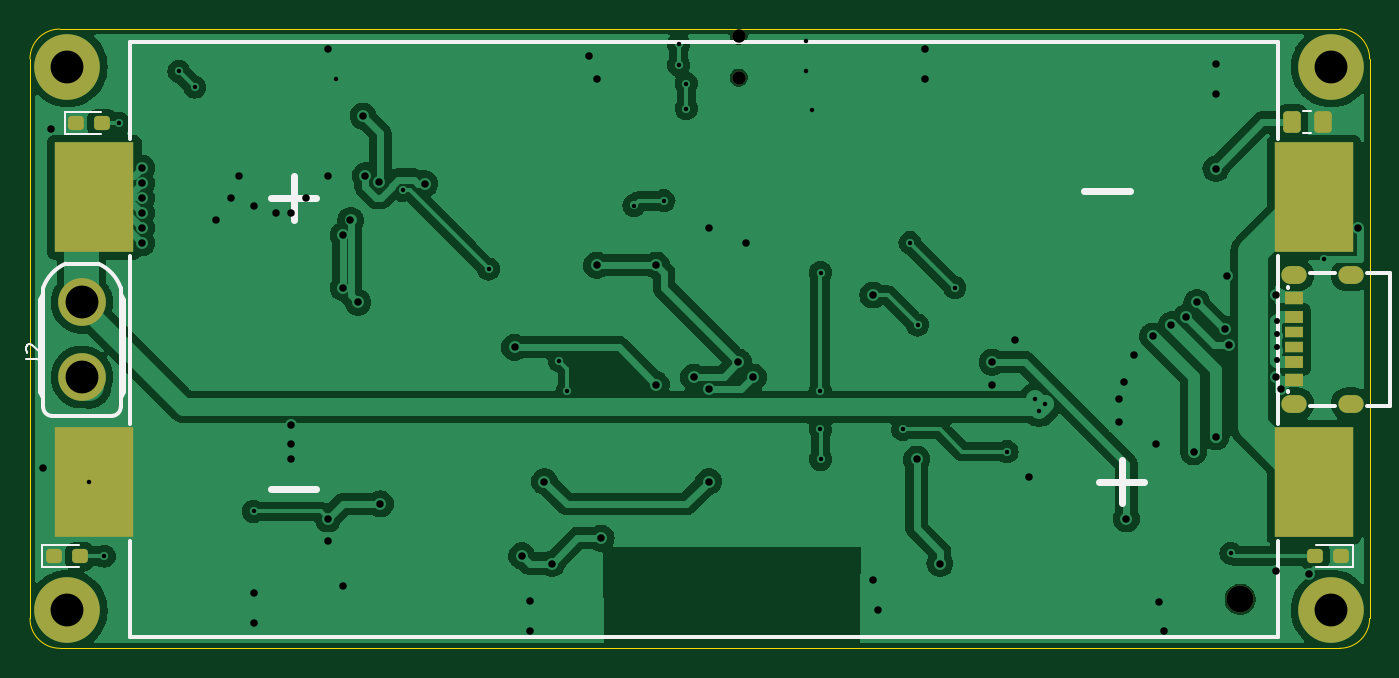
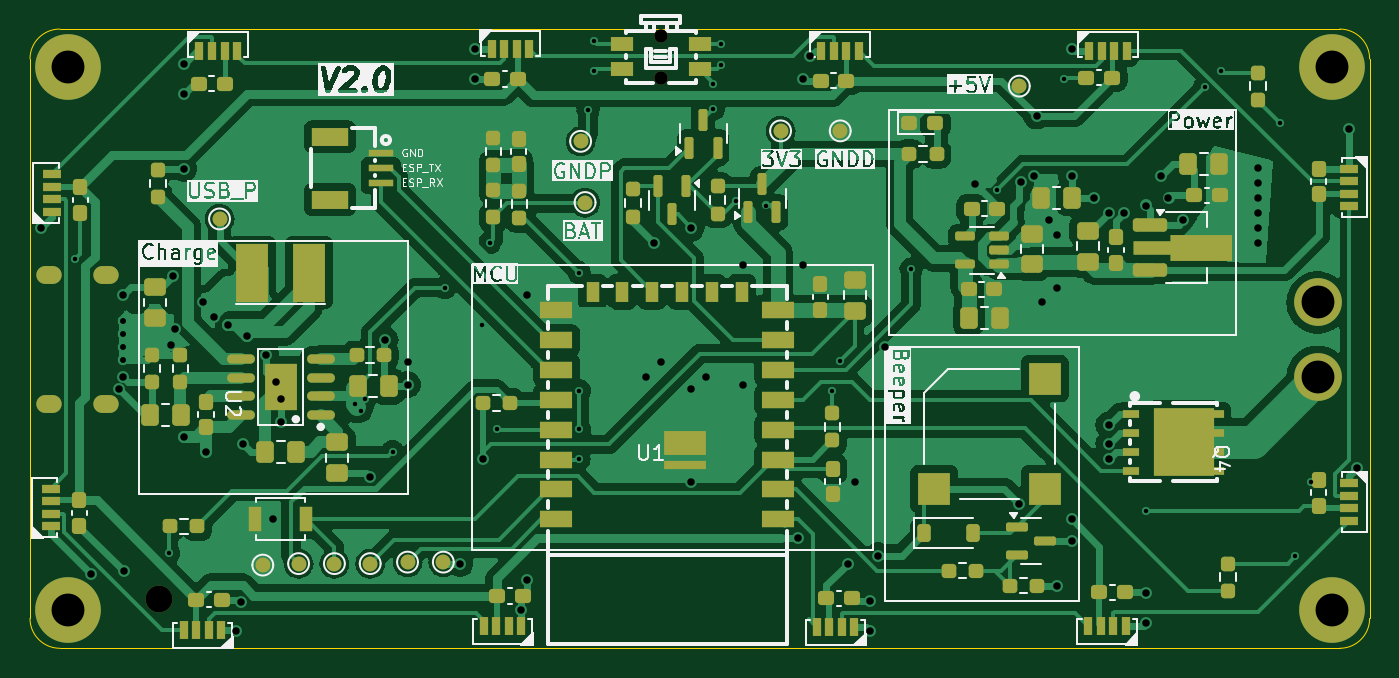
Circuit board: 11 layer files. Board 89.8 x 41.5 mm.
- bottom_copper: bat_rf-B_Cu.gbr (159547 bytes)
- bottom_mask: bat_rf-B_Mask.gbr (12833 bytes)
- paste: bat_rf-B_Paste.gbr (13813 bytes)
- bottom_silk: bat_rf-B_Silkscreen.gbr (151583 bytes)
- outline: bat_rf-Edge_Cuts.gbr (1135 bytes)
- top_copper: bat_rf-F_Cu.gbr (108136 bytes)
- top_mask: bat_rf-F_Mask.gbr (2717 bytes)
- paste: bat_rf-F_Paste.gbr (2109 bytes)
- top_silk: bat_rf-F_Silkscreen.gbr (3900 bytes)
- drill: bat_rf-NPTH.drl (464 bytes)
- drill: bat_rf-PTH.drl (3039 bytes)

=== bottom_copper: bat_rf-B_Cu.gbr (159547 bytes, source omitted) ===
=== bottom_mask: bat_rf-B_Mask.gbr (12833 bytes, source omitted) ===
=== paste: bat_rf-B_Paste.gbr (13813 bytes, source omitted) ===
=== bottom_silk: bat_rf-B_Silkscreen.gbr (151583 bytes, source omitted) ===
=== outline: bat_rf-Edge_Cuts.gbr ===
%TF.GenerationSoftware,KiCad,Pcbnew,8.0.1*%
%TF.CreationDate,2024-04-01T22:32:58+08:00*%
%TF.ProjectId,bat_rf,6261745f-7266-42e6-9b69-6361645f7063,rev?*%
%TF.SameCoordinates,Original*%
%TF.FileFunction,Profile,NP*%
%FSLAX46Y46*%
G04 Gerber Fmt 4.6, Leading zero omitted, Abs format (unit mm)*
G04 Created by KiCad (PCBNEW 8.0.1) date 2024-04-01 22:32:58*
%MOMM*%
%LPD*%
G01*
G04 APERTURE LIST*
%TA.AperFunction,Profile*%
%ADD10C,0.100000*%
%TD*%
G04 APERTURE END LIST*
D10*
X64519998Y-70675000D02*
G75*
G02*
X66519998Y-68674998I2000002J0D01*
G01*
X152300841Y-68675000D02*
G75*
G02*
X154300900Y-70675000I-41J-2000100D01*
G01*
X151419998Y-110175000D02*
X66519998Y-110175000D01*
X152300841Y-110175000D02*
X151419998Y-110175000D01*
X154300841Y-70675000D02*
X154300841Y-108175000D01*
X64519998Y-108175000D02*
X64519998Y-70675000D01*
X66519998Y-68675000D02*
X151419998Y-68675000D01*
X151419998Y-68675000D02*
X152300841Y-68675000D01*
X66519998Y-110175000D02*
G75*
G02*
X64520000Y-108175000I2J2000000D01*
G01*
X154300841Y-108175000D02*
G75*
G02*
X152300841Y-110174941I-1999941J0D01*
G01*
M02*

=== top_copper: bat_rf-F_Cu.gbr (108136 bytes, source omitted) ===
=== top_mask: bat_rf-F_Mask.gbr (2717 bytes, source withheld) ===
=== paste: bat_rf-F_Paste.gbr (2109 bytes, source withheld) ===
=== top_silk: bat_rf-F_Silkscreen.gbr ===
%TF.GenerationSoftware,KiCad,Pcbnew,8.0.1*%
%TF.CreationDate,2024-04-01T22:32:57+08:00*%
%TF.ProjectId,bat_rf,6261745f-7266-42e6-9b69-6361645f7063,rev?*%
%TF.SameCoordinates,Original*%
%TF.FileFunction,Legend,Top*%
%TF.FilePolarity,Positive*%
%FSLAX46Y46*%
G04 Gerber Fmt 4.6, Leading zero omitted, Abs format (unit mm)*
G04 Created by KiCad (PCBNEW 8.0.1) date 2024-04-01 22:32:57*
%MOMM*%
%LPD*%
G01*
G04 APERTURE LIST*
%ADD10C,0.150000*%
%ADD11C,0.254000*%
%ADD12C,0.500000*%
%ADD13C,0.120000*%
G04 APERTURE END LIST*
D10*
X64247819Y-90789160D02*
X64962104Y-90789160D01*
X64962104Y-90789160D02*
X65104961Y-90836779D01*
X65104961Y-90836779D02*
X65200200Y-90932017D01*
X65200200Y-90932017D02*
X65247819Y-91074874D01*
X65247819Y-91074874D02*
X65247819Y-91170112D01*
X64343057Y-90360588D02*
X64295438Y-90312969D01*
X64295438Y-90312969D02*
X64247819Y-90217731D01*
X64247819Y-90217731D02*
X64247819Y-89979636D01*
X64247819Y-89979636D02*
X64295438Y-89884398D01*
X64295438Y-89884398D02*
X64343057Y-89836779D01*
X64343057Y-89836779D02*
X64438295Y-89789160D01*
X64438295Y-89789160D02*
X64533533Y-89789160D01*
X64533533Y-89789160D02*
X64676390Y-89836779D01*
X64676390Y-89836779D02*
X65247819Y-90408207D01*
X65247819Y-90408207D02*
X65247819Y-89789160D01*
D11*
%TO.C,BT1*%
X148176000Y-109439000D02*
X71214000Y-109439000D01*
X148176000Y-102956000D02*
X148176000Y-109439000D01*
X148176000Y-83856000D02*
X148176000Y-95144000D01*
X148176000Y-69561000D02*
X148176000Y-76044000D01*
D12*
X137695000Y-97550000D02*
X137695000Y-100450000D01*
X136195000Y-99000000D02*
X139195000Y-99000000D01*
X135170000Y-79500000D02*
X138220000Y-79500000D01*
X82195000Y-78550000D02*
X82195000Y-81450000D01*
X80695000Y-99500000D02*
X83695000Y-99500000D01*
X80695000Y-80000000D02*
X83695000Y-80000000D01*
D11*
X71214000Y-109439000D02*
X71214000Y-102956000D01*
X71214000Y-95144000D02*
X71214000Y-83856000D01*
X71214000Y-76044000D02*
X71214000Y-69561000D01*
X71214000Y-69561000D02*
X148176000Y-69561000D01*
%TO.C,J2*%
X70000000Y-94600000D02*
X66000000Y-94600000D01*
X65400000Y-94000000D02*
X65400000Y-86025000D01*
X70600000Y-94000000D02*
X70600000Y-86025000D01*
X65400000Y-93400000D02*
X65200000Y-93000000D01*
X70600000Y-93400000D02*
X70800000Y-93000000D01*
X65200000Y-86850000D02*
X65200000Y-93000000D01*
X70800000Y-86850000D02*
X70800000Y-93000000D01*
X65400000Y-86450000D02*
X65200000Y-86850000D01*
X70600000Y-86450000D02*
X70800000Y-86850000D01*
X69100000Y-84400000D02*
X66900000Y-84400000D01*
X66000000Y-94600000D02*
G75*
G02*
X65400000Y-94000000I0J600000D01*
G01*
X70600000Y-94000000D02*
G75*
G02*
X70000000Y-94600000I-600000J0D01*
G01*
X65400000Y-86025000D02*
G75*
G02*
X66900115Y-84400471I2600000J-896000D01*
G01*
X69100000Y-84400001D02*
G75*
G02*
X70600424Y-86024767I-1100000J-2520999D01*
G01*
%TO.C,J1*%
X148836500Y-85972000D02*
X148836500Y-86044000D01*
X148836500Y-92906000D02*
X148836500Y-92978000D01*
X151969500Y-85005000D02*
X150303500Y-85005000D01*
X151969500Y-93945000D02*
X150303500Y-93945000D01*
X155636500Y-85005000D02*
X154103500Y-85005000D01*
X155636500Y-93945000D02*
X154103500Y-93945000D01*
X155636500Y-93945000D02*
X155636500Y-85005000D01*
D13*
%TO.C,D13*%
X69300000Y-74265000D02*
X66840000Y-74265000D01*
X66840000Y-75735000D02*
X69300000Y-75735000D01*
X66840000Y-74265000D02*
X66840000Y-75735000D01*
%TO.C,D4*%
X150700000Y-104735000D02*
X153160000Y-104735000D01*
X153160000Y-103265000D02*
X150700000Y-103265000D01*
X153160000Y-104735000D02*
X153160000Y-103265000D01*
%TO.C,D3*%
X65340000Y-103265000D02*
X65340000Y-104735000D01*
X65340000Y-104735000D02*
X67800000Y-104735000D01*
X67800000Y-103265000D02*
X65340000Y-103265000D01*
%TO.C,D2*%
X150386252Y-74190000D02*
X149863748Y-74190000D01*
X150386252Y-75660000D02*
X149863748Y-75660000D01*
%TD*%
M02*

=== drill: bat_rf-NPTH.drl ===
M48
; DRILL file {KiCad 8.0.1} date 2024-04-01T22:33:05+0800
; FORMAT={-:-/ absolute / inch / decimal}
; #@! TF.CreationDate,2024-04-01T22:33:05+08:00
; #@! TF.GenerationSoftware,Kicad,Pcbnew,8.0.1
; #@! TF.FileFunction,NonPlated,1,2,NPTH
FMAT,2
INCH
; #@! TA.AperFunction,NonPlated,NPTH,ComponentDrill
T1C0.0354
; #@! TA.AperFunction,NonPlated,NPTH,ComponentDrill
T2C0.0709
%
G90
G05
T1
X4.4104Y-2.7215
X4.4104Y-2.8317
T2
X5.7333Y-4.2087
M30

=== drill: bat_rf-PTH.drl ===
M48
; DRILL file {KiCad 8.0.1} date 2024-04-01T22:33:05+0800
; FORMAT={-:-/ absolute / inch / decimal}
; #@! TF.CreationDate,2024-04-01T22:33:05+08:00
; #@! TF.GenerationSoftware,Kicad,Pcbnew,8.0.1
; #@! TF.FileFunction,Plated,1,2,PTH
FMAT,2
INCH
; #@! TA.AperFunction,Plated,PTH,ViaDrill
T1C0.0118
; #@! TA.AperFunction,Plated,PTH,ViaDrill
T2C0.0157
; #@! TA.AperFunction,Plated,PTH,ViaDrill
T3C0.0197
; #@! TA.AperFunction,Plated,PTH,ComponentDrill
T4C0.0197
; #@! TA.AperFunction,Plated,PTH,ComponentDrill
T5C0.0866
%
G90
G05
T1
X2.6957Y-3.8986
X2.7362Y-4.0945
X2.7756Y-2.9528
X2.9331Y-2.815
X2.9751Y-2.857
X3.1299Y-3.9764
X3.3465Y-2.8346
X3.5231Y-3.1294
X3.75Y-3.3366
X3.937Y-3.5787
X3.9577Y-3.6585
X4.1339Y-3.1693
X4.2126Y-3.157
X4.252Y-2.7431
X4.252Y-2.7992
X4.2717Y-2.8474
X4.2717Y-2.9134
X4.5866Y-2.7362
X4.5866Y-2.815
X4.6024Y-2.9173
X4.625Y-3.7598
X4.6251Y-3.6584
X4.626Y-3.3465
X4.626Y-3.8386
X4.8425Y-3.7598
X4.8622Y-3.2677
X4.8819Y-3.4843
X4.9803Y-3.3858
X5.1181Y-3.8189
X5.1919Y-3.6811
X5.2023Y-3.7102
X5.2183Y-3.6941
X5.7087Y-4.0866
X5.9552Y-3.31
T2
X5.8297Y-3.4734
X5.8297Y-3.5089
X5.8297Y-3.5423
X5.8297Y-3.5758
T3
X2.5748Y-3.8622
X2.5955Y-2.9671
X2.8346Y-3.0709
X2.8346Y-3.1102
X2.8346Y-3.1496
X2.8346Y-3.189
X2.8346Y-3.2283
X2.8346Y-3.2677
X3.0315Y-3.2087
X3.0709Y-3.1496
X3.0906Y-3.0906
X3.1299Y-3.1693
X3.1299Y-4.1929
X3.1299Y-4.2717
X3.189Y-3.189
X3.2283Y-3.189
X3.2283Y-3.748
X3.2283Y-3.7992
X3.2283Y-3.8386
X3.2677Y-3.1496
X3.3268Y-2.7559
X3.3268Y-3.0906
X3.3268Y-3.9961
X3.3268Y-4.0551
X3.3661Y-3.248
X3.3661Y-3.3858
X3.3661Y-4.1732
X3.3858Y-3.2087
X3.4055Y-3.4252
X3.419Y-2.9331
X3.4252Y-3.0906
X3.4603Y-3.1084
X3.4646Y-3.9567
X3.5815Y-3.1114
X3.8189Y-3.5433
X3.8374Y-4.0933
X3.8583Y-4.2126
X3.8583Y-4.2913
X3.8976Y-3.8976
X3.9173Y-4.1142
X4.0157Y-2.7756
X4.0354Y-2.8346
X4.0354Y-3.3268
X4.0472Y-4.0472
X4.1929Y-3.3268
X4.1929Y-3.6417
X4.2913Y-3.622
X4.3307Y-3.2283
X4.3307Y-3.6535
X4.3307Y-3.8976
X4.4094Y-3.5827
X4.4291Y-3.2677
X4.4488Y-3.622
X4.7638Y-3.4055
X4.7638Y-4.1575
X4.7785Y-4.2362
X4.8794Y-3.8386
X4.9016Y-2.7559
X4.9016Y-2.8346
X4.9409Y-4.1142
X5.0787Y-3.5827
X5.0787Y-3.6417
X5.1378Y-3.5236
X5.1772Y-3.8858
X5.4134Y-3.6811
X5.4134Y-3.7402
X5.4265Y-3.6351
X5.4331Y-3.9961
X5.4528Y-3.563
X5.502Y-3.5138
X5.5118Y-3.7992
X5.519Y-4.2162
X5.5315Y-4.2913
X5.5512Y-3.4843
X5.5906Y-3.4646
X5.6102Y-3.8189
X5.6189Y-3.4252
X5.6693Y-2.7953
X5.6693Y-2.874
X5.6693Y-3.0719
X5.6693Y-3.7795
X5.6935Y-3.4958
X5.6976Y-3.3543
X5.703Y-3.5384
X5.8268Y-4.1339
X5.829Y-3.4055
X5.829Y-3.622
X5.841Y-3.6524
X5.9137Y-4.142
X6.0453Y-3.2283
T5
X2.6388Y-2.8041
X2.6388Y-4.2372
X2.6772Y-3.4252
X2.6772Y-3.622
X5.9734Y-2.8041
X5.9734Y-4.2372
T4
G00X5.8617Y-3.3526
M15
G01X5.8892Y-3.3526
M16
G05
G00X5.8617Y-3.6927
M15
G01X5.8892Y-3.6927
M16
G05
G00X6.0113Y-3.3526
M15
G01X6.0388Y-3.3526
M16
G05
G00X6.0113Y-3.6927
M15
G01X6.0388Y-3.6927
M16
G05
M30
